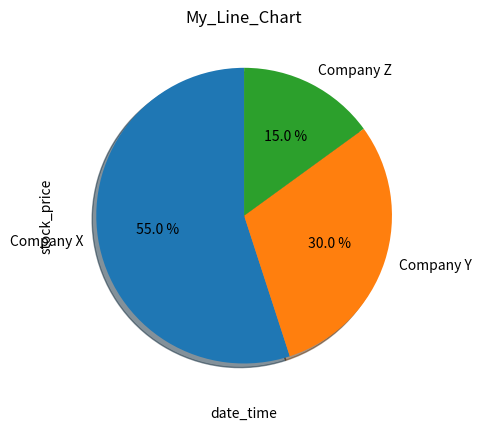

Write the Python code that produced this figure.
# three_charts.py

#
# CHART 1 (PIE)
#

import pandas as pd
import matplotlib.pyplot as plt

pie_data = [
    {"company": "Company X", "market_share": 0.55},
    {"company": "Company Y", "market_share": 0.30},
    {"company": "Company Z", "market_share": 0.15}]

# market_share = [1, 2, 3]
# company = ["Company X", "Company Y", "Company Z"]
market_share_one = []
company_name = []

for m in pie_data:
    market_share_one.append(m["market_share"])
    company_name.append(m["company"])

print("----------------")
print("GENERATING PIE CHART...")
print(pie_data)  # TODO: create a pie chart based on the pie_data)


plt.pie(market_share_one, labels=company_name,

        autopct='% 1.1f %%', shadow=True, startangle=90)
plt.show()


#
# CHART 2 (LINE)
#
line_data = [
    {"date": "2019-01-01", "stock_price_usd": 100.00},
    {"date": "2019-01-02", "stock_price_usd": 101.01},
    {"date": "2019-01-03", "stock_price_usd": 120.20},
    {"date": "2019-01-04", "stock_price_usd": 107.07},
    {"date": "2019-01-05", "stock_price_usd": 142.42},
    {"date": "2019-01-06", "stock_price_usd": 135.35},
    {"date": "2019-01-07", "stock_price_usd": 160.60},
    {"date": "2019-01-08", "stock_price_usd": 162.62},
]

date_time = []
stock_price = []

print("----------------")
print("GENERATING LINE GRAPH...")
print(line_data)  # TODO: create a line graph based on the line_data

for l in line_data:
    date_time.append(l["date"])
    stock_price.append(l["stock_price_usd"])

plt.plot(stock_price, date_time)


plt.xlabel("date_time")
plt.ylabel("stock_price")
plt.title("My_Line_Chart")

plt.show()
# date_time = pd.to_datetime(date_time)

# DF = pd.DataFrame()
# DF["stock_price"] = stock_price
# DF = DF.set_index(date_time)

# fig, ax = plt.subplots()
# fig.subplots_adjust(bottom=0.3)
# plt.xticks(rotation=90)
# plt.plot(DF)


#
# CHART 3 (HORIZONTAL BAR)
#

bar_data = [
    {"genre": "Thriller", "viewers": 123456},
    {"genre": "Mystery", "viewers": 234567},
    {"genre": "Sci-Fi", "viewers": 987654},
    {"genre": "Fantasy", "viewers": 876543},
    {"genre": "Documentary", "viewers": 283105},
    {"genre": "Action", "viewers": 544099},
    {"genre": "Romantic Comedy", "viewers": 121212}
]

print("----------------")
print("GENERATING BAR CHART...")
print(bar_data)  # TODO: create a horizontal bar chart based on the bar_data
